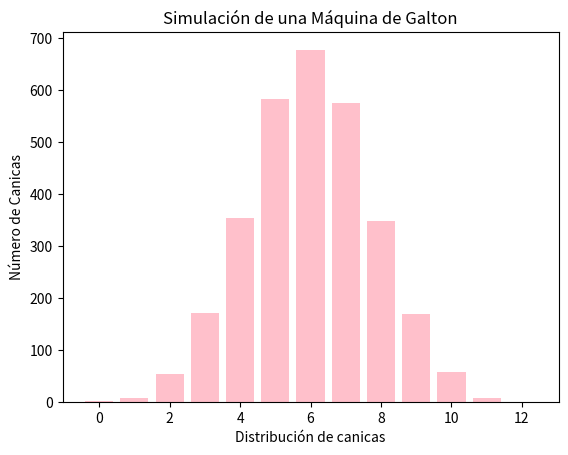

This chart was generated by the following Python code:
#PROYECTO MODULO 3. SIMULACIÓN DE LA MAQUINA DE GALTON.

# Simulación de una máquina de Galton de 3000 canicas
# En total tendrá 12 niveles de obstáculos -deberás decidir si va a caer a un lado o al otro 12 veces
#el resultado final serà un histograma que represente la cantidad de canicas en cada contenedor, como el siguiente 
# No olvides colocar el nombre a los ejes y un título al gráfico.
# Deberás emplear dos funciones: una para calcular los resultados de las canicas y la segunda para la 
# graficación del histograma. 
# No es necesario hacer la animación de las canicas cayendo ni los obstáculos, solamente los contenedores
# con resultados de la simulación. 
# NO debes usar la función normal().

import numpy as np  #importar la biblioteca numèrica/matemática, genera numeros aleatorios
import matplotlib.pyplot as plt # importar biblioteca para crear gráficos/visualizaciones

# Función para calcular los resultados de las canicas
def canicas_aleatorias(num_canicas, num_niveles):
    """Función que simula una maquina de galton

    Args:
        num_canicas (int): Cantidad de canicas que se tirarán
        num_niveles (int): Numero de niveles de la maquina de Galton

    Returns:
        compartimientos (int): cantidad de canicas en cada compartimiento
    """
    # Crear una lista de compartimientos para almacenar el número de canicas en cada compartimiento
    compartimentos = [0] * (num_niveles + 1)
    
    # Con ciclos for cada canica simula el recorrido por cada nivel
    for i in range(num_canicas):
        posicion = 0
        for i in range(num_niveles):
            # La canica se moverá a la derecha con una probabilidad de 0.5 (50%)
            if np.random.rand() > 0.5:
                posicion += 1
        compartimentos[posicion] += 1
        # Se incrementa el conteo en el compartimiento correspondiente

    return compartimentos # lista que contiene el número de canicas en cada compartimiento despues de la simulación de la maquina de Galton

# Función para graficar el histograma.
def grafica_canicas(compartimentos): 
    """Grafica los resultados de la distribuciòn de las canicas en la maquina de Galton
    toma la lista 'compartimientos`que contiene el numero de canicas en cada compartimiento y luego 
    crea una grafica.

    Args:
        compartimentos : recibe la lista compartimientos (cantidad de canicas en cada compartimiento)
        Genera un histograma con la distribuciòn de las canicas
        Se etiqueta el eje de las X como : Distribución de canicas
        Se etiqueta el eje de las y como: Número de canicas
        El título del histograma es: Simulación de una Máquina de Galton
    """
    niveles = range(len(compartimentos)) # range=Crea una lista de numeros en el rango de len(compartimientos)=numero de compartimientos (desde 0 hasta total de compartimientos - 1)
    plt.bar(niveles, compartimentos, color='pink') #función bar para crear histograma (grafica de barras)
    #niveles= eje x (compartimientos), compartimientos = eje y (numero de canicas), color= color de la grafica
    plt.xlabel('Distribución de canicas') # etiqueta eje de las x
    plt.ylabel('Número de Canicas') # etiqueta eje de las y
    plt.title('Simulación de una Máquina de Galton') # Título de la gráfica
    plt.show() # Muestra la gráfica en una ventana nueva (genera visualización)

# Definir parámetros: numero de canicas y los niveles de la mquina de Galton (en este caso 3000 y 12)
num_canicas = 3000 # numero de canicas utilizadas en este programa
num_niveles = 12 # numero de obstáculos en la máquina de Galton

# Mandar llamar a la función canicas_aleatorias para realizar la simulación. 
# El valor devuelto por `canicas_aleatorias`se almacena en 'resultados'
resultados = canicas_aleatorias(num_canicas, num_niveles) #argumentos: num_canicas y num_niveles

# Mandar llamar la función graficas_canicas para graficar los resultados en un histograma, 
# pasa la variable resultados como argumento 
grafica_canicas(resultados)
